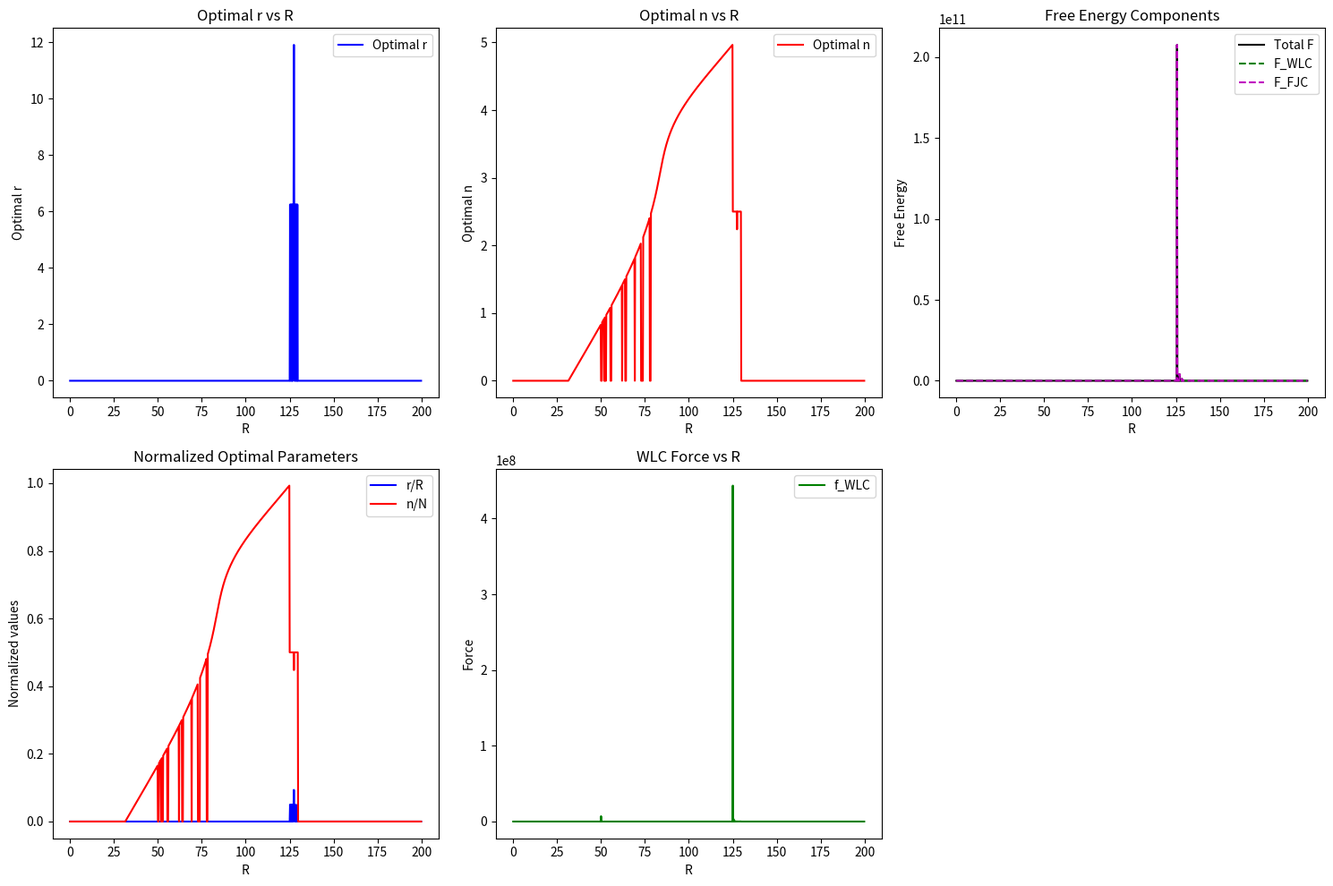

This figure's Python source:
import numpy as np
from scipy.optimize import minimize

# 系统参数
L = 200.0    # 总长度
N = 5      
a = 5.0      
xi = 30.0     
U0 = 10.0
DeltaE = 10.0

l_p = 1.0
k_BT = 1.0


# 扫描参数
Rsteps = 1000  # R的采样点数

def F_WLC(R, r, n):
    """
    Worm-Like Chain 自由能作为R, r, n的函数
    """
    # 计算L_n = L - (N-n)ξ
    L_n = L - (N - n) * xi
    
    if L_n < 1e-12:
        return 0.0
    
    # 计算x_n = (R - r) / L_n
    x_n = (R - r) / L_n
    
    if np.abs(1 - x_n**2) < 1e-12:
        return 0.0
    
    term1 = (np.pi**2 * l_p) / (2.0 * L_n) * (1.0 - x_n**2)
    term2 = (2.0 * L_n) / (np.pi * l_p * (1.0 - x_n**2))
    return term1 + term2  # 因为k_B T = 1

def f_WLC(R, r, n):
    """
    WLC的力作为R, r, n的函数
    """
    # 计算L_n = L - (N-n)ξ
    L_n = L - (N - n) * xi
    
    if L_n < 1e-12:
        return 0.0
    
    # 计算x_n = (R - r) / L_n
    x_n = (R - r) / L_n
    
    if np.abs(1 - x_n**2) < 1e-12:
        return 0.0
    
    # WLC力的表达式
    # 根据F_WLC对r求导得到力
    term1 = (np.pi**2 * l_p) / L_n * x_n
    term2 = (4.0 * L_n * x_n) / (np.pi * l_p * (1.0 - x_n**2)**2)
    return term1 + term2


def F_FJC_from_WLC_force(R, r, n, num_points=50):
    """
    FJC自由能 - 通过对WLC的力从0到r积分得到
    F_FJC = ∫₀ʳ f_WLC(R, r', n) dr'
    """
    if r <= 0:
        return 0.0
    
    # 数值积分
    r_points = np.linspace(0, r, num_points)
    integrand = [f_WLC(R, r_i, n) for r_i in r_points]
    return np.trapezoid(integrand, r_points)

def U(n):
    if n < 0 or n > N:
        return np.inf
    return DeltaE * n - U0 * np.cos(2 * np.pi * n / N)

def F_total(R, r, n):
    """
    总自由能函数 F(R, r, n) = F_WLC(R, r, n) + ΔE_n(n) + F_FJC(R, r, n)
    """
    # 检查约束条件
    if not (0 <= r < (N - n) * a and 0 <= n <= N and r <= R < L):
        return np.inf  # 不满足约束，返回无穷大
    
    F_wlc = F_WLC(R, r, n)
    F_fjc = F_FJC_from_WLC_force(R, r, n)
    
    return F_wlc + U(n) + F_fjc

def check_constraints(R, r, n):
    """
    检查约束条件是否满足
    """
    constraints = [
        (0 <= r, "r >= 0"),
        (r < (N - n) * a, f"r < {(N - n) * a}"),
        (0 <= n, "n >= 0"),
        (n <= N, f"n <= {N}"),
        (r <= R, "r <= R"),
        (R < L, f"R < {L}")
    ]
    
    violations = []
    for condition, message in constraints:
        if not condition:
            violations.append(message)
    
    return len(violations) == 0, violations

def find_optimal_r_n(R):
    """
    对于给定的R，找到使F(R, r, n)最小的(r, n)
    """
    def objective(params):
        r, n = params
        return F_total(R, r, n)
    
    # 设置边界条件
    r_max = min(R, (N-0.01)*a)  # 稍微小于理论最大值
    bounds = [(0.0, r_max), (0.0, N-0.01)]
    
    # 多个初始猜测点
    initial_guesses = [
        [min(R/2, (N/2)*a/2), N/2],      # 中点
        [min(R/4, (N/4)*a/2), N/4],      # 小r小n
        [min(3*R/4, (3*N/4)*a/2), 3*N/4], # 大r大n
        [min(R/10, a), 10],               # 很小r
        [min(9*R/10, (N-10)*a), N-10]     # 很大r
    ]
    
    best_result = None
    min_F = np.inf
    
    for guess in initial_guesses:
        try:
            result = minimize(objective, guess, bounds=bounds, method='L-BFGS-B', 
                            options={'ftol': 1e-8, 'maxiter': 1000})
            
            if result.success and result.fun < min_F:
                min_F = result.fun
                best_result = result
        except:
            continue
    
    if best_result is None:
        # 如果优化失败，使用网格搜索
        print(f"Warning: Optimization failed for R={R}, using grid search")
        return find_optimal_grid(R)
    
    r_opt, n_opt = best_result.x
    
    # 检查约束条件
    valid, violations = check_constraints(R, r_opt, n_opt)
    if not valid:
        print(f"Warning: Constraints violated for R={R}: {violations}")
    
    return r_opt, n_opt, min_F

def find_optimal_grid(R):
    """
    网格搜索备选方案
    """
    # 粗网格搜索
    n_points = min(50, N)
    r_points = min(50, int(R * 10))
    
    n_vals = np.linspace(0, N, n_points)
    r_vals = np.linspace(0, min(R, (N-0.1)*a), r_points)
    
    min_F = np.inf
    optimal_r = 0.0
    optimal_n = 0.0
    
    for n_val in n_vals:
        for r_val in r_vals:
            if r_val < (N - n_val) * a and r_val <= R:
                F_val = F_total(R, r_val, n_val)
                if F_val < min_F:
                    min_F = F_val
                    optimal_r = r_val
                    optimal_n = n_val
    
    return optimal_r, optimal_n, min_F

def analyze_energy_contributions(R, r, n):
    """
    分析各能量部分的贡献
    """
    F_wlc = F_WLC(R, r, n)
    F_fjc = F_FJC_from_WLC_force(R, r, n)
    total_F = F_wlc + F_fjc + U(n)
    
    print(f"Energy Analysis for R={R}, r={r}, n={n}:")
    print(f"  F_WLC = {F_wlc:.6f}")
    print(f"  F_FJC = {F_fjc:.6f}")
    print(f"  ΔE_n = {U(n):.6f}")
    print(f"  Total F = {total_F:.6f}")
    
    # 计算L_n和x_n用于分析
    L_n = L - (N - n) * xi
    if L_n > 1e-12:
        x_n = (R - r) / L_n
        print(f"  L_n = {L_n:.4f}, x_n = {x_n:.4f}")
    
    return F_wlc, F_fjc, U(n)

def main():
    """
    主函数：扫描R值，找到最优的(r, n)
    """
    R_values = np.linspace(0.1, L * 0.999, Rsteps)  # 避免L_n=0的情况
    
    results = []
    energy_contributions = []
    
    print("Scanning R values with l_p = k_B T = 1, continuous n...")
    print("R\t\tr_opt\t\tn_opt\t\tF_min\t\tF_WLC\t\tF_FJC")
    print("-" * 70)
    
    for i, R_val in enumerate(R_values):
        r_opt, n_opt, F_min = find_optimal_r_n(R_val)
        
        # 计算各部分的贡献
        F_wlc = F_WLC(R_val, r_opt, n_opt)
        F_fjc = F_FJC_from_WLC_force(R_val, r_opt, n_opt)
        
        results.append((R_val, r_opt, n_opt, F_min, F_wlc, F_fjc))
        
        if i % 100 == 0 or i == Rsteps - 1:
            print(f"{R_val:.4f}\t{r_opt:.4f}\t{n_opt:.4f}\t{F_min:.6f}\t{F_wlc:.6f}\t{F_fjc:.6f}")
        
        # 对于某些点进行详细分析
        if i % 20 == 0:
            energy_contributions.append(analyze_energy_contributions(R_val, r_opt, n_opt))
    
    return np.array(results)

# 运行主程序
if __name__ == "__main__":
    results = main()
    
    # 保存结果
    np.savetxt('WLC+Langvin_optimization_results_no_inverse.csv', 
               results, 
               delimiter=',', 
               header='R,r_opt,n_opt,F_min,F_WLC,F_FJC',
               comments='',
               fmt='%.6f')
    
    print("\nOptimization completed. Results saved to WLC+Langvin_optimization_results_no_inverse.csv")
    
    # 简单绘图
    try:
        import matplotlib.pyplot as plt
        
        plt.figure(figsize=(15, 10))
        
        # 1. 最优参数 vs R
        plt.subplot(2, 3, 1)
        plt.plot(results[:, 0], results[:, 1], 'b-', label='Optimal r')
        plt.xlabel('R')
        plt.ylabel('Optimal r')
        plt.title('Optimal r vs R')
        plt.legend()
        
        plt.subplot(2, 3, 2)
        plt.plot(results[:, 0], results[:, 2], 'r-', label='Optimal n')
        plt.xlabel('R')
        plt.ylabel('Optimal n')
        plt.title('Optimal n vs R')
        plt.legend()
        
        # 2. 自由能分解
        plt.subplot(2, 3, 3)
        plt.plot(results[:, 0], results[:, 3], 'k-', label='Total F')
        plt.plot(results[:, 0], results[:, 4], 'g--', label='F_WLC')
        plt.plot(results[:, 0], results[:, 5], 'm--', label='F_FJC')
        plt.xlabel('R')
        plt.ylabel('Free Energy')
        plt.title('Free Energy Components')
        plt.legend()
        
        # 3. 归一化参数
        plt.subplot(2, 3, 4)
        plt.plot(results[:, 0], results[:, 1]/results[:, 0], 'b-', label='r/R')
        plt.plot(results[:, 0], results[:, 2]/N, 'r-', label='n/N')
        plt.xlabel('R')
        plt.ylabel('Normalized values')
        plt.title('Normalized Optimal Parameters')
        plt.legend()
        
        # 4. 力平衡检查
        plt.subplot(2, 3, 5)
        # 计算WLC的力
        f_wlc_values = [f_WLC(R, r, n) for R, r, n in zip(results[:, 0], results[:, 1], results[:, 2])]
        plt.plot(results[:, 0], f_wlc_values, 'g-', label='f_WLC')
        plt.xlabel('R')
        plt.ylabel('Force')
        plt.title('WLC Force vs R')
        plt.legend()
        
        plt.tight_layout()
        plt.savefig('WLC+Langvin_optimization_results_no_inverse.png', dpi=300)
        
    except ImportError:
        print("Matplotlib not available for plotting")
